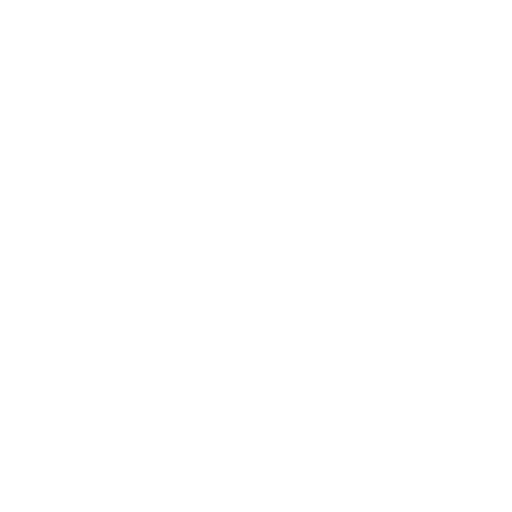
t = 0.00 s
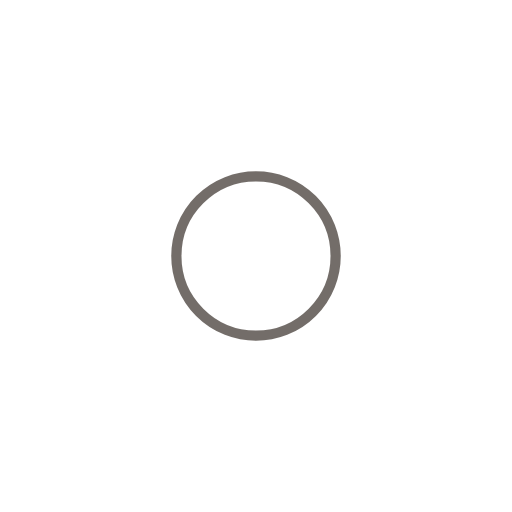
t = 0.50 s
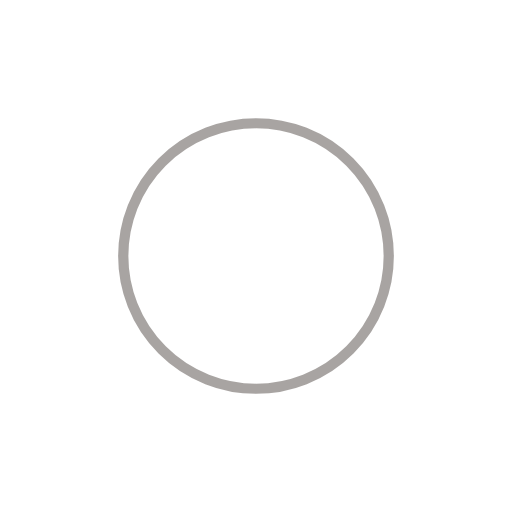
t = 1.00 s
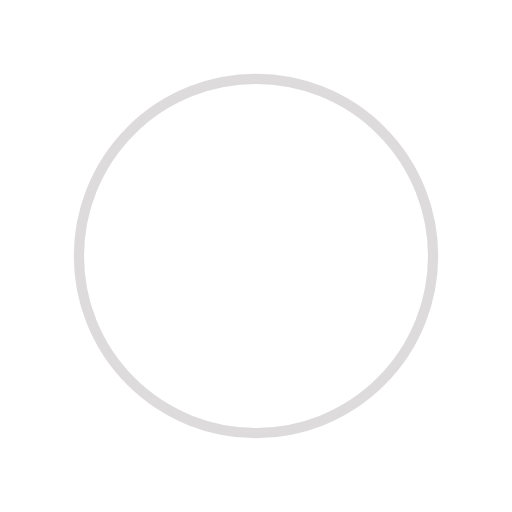
t = 1.50 s

The animated SVG that drew these frames (rendered in a browser with its animation timeline set to each time). Animation: 4 SMIL elements (animate=4); one cycle of 2.00 s, repeats indefinitely.

<svg width="109px"  height="109px"  xmlns="http://www.w3.org/2000/svg" viewBox="0 0 100 100" preserveAspectRatio="xMidYMid" class="lds-ripple" style="background: none;"><circle cx="50" cy="50" r="27.335" fill="none" ng-attr-stroke="{{config.c1}}" ng-attr-stroke-width="{{config.width}}" stroke="#ffffff" stroke-width="2"><animate attributeName="r" calcMode="spline" values="0;40" keyTimes="0;1" dur="2" keySplines="0 0.2 0.8 1" begin="-1s" repeatCount="indefinite"></animate><animate attributeName="opacity" calcMode="spline" values="1;0" keyTimes="0;1" dur="2" keySplines="0.2 0 0.8 1" begin="-1s" repeatCount="indefinite"></animate></circle><circle cx="50" cy="50" r="4.24096" fill="none" ng-attr-stroke="{{config.c2}}" ng-attr-stroke-width="{{config.width}}" stroke="#514945" stroke-width="2"><animate attributeName="r" calcMode="spline" values="0;40" keyTimes="0;1" dur="2" keySplines="0 0.2 0.8 1" begin="0s" repeatCount="indefinite"></animate><animate attributeName="opacity" calcMode="spline" values="1;0" keyTimes="0;1" dur="2" keySplines="0.2 0 0.8 1" begin="0s" repeatCount="indefinite"></animate></circle></svg>